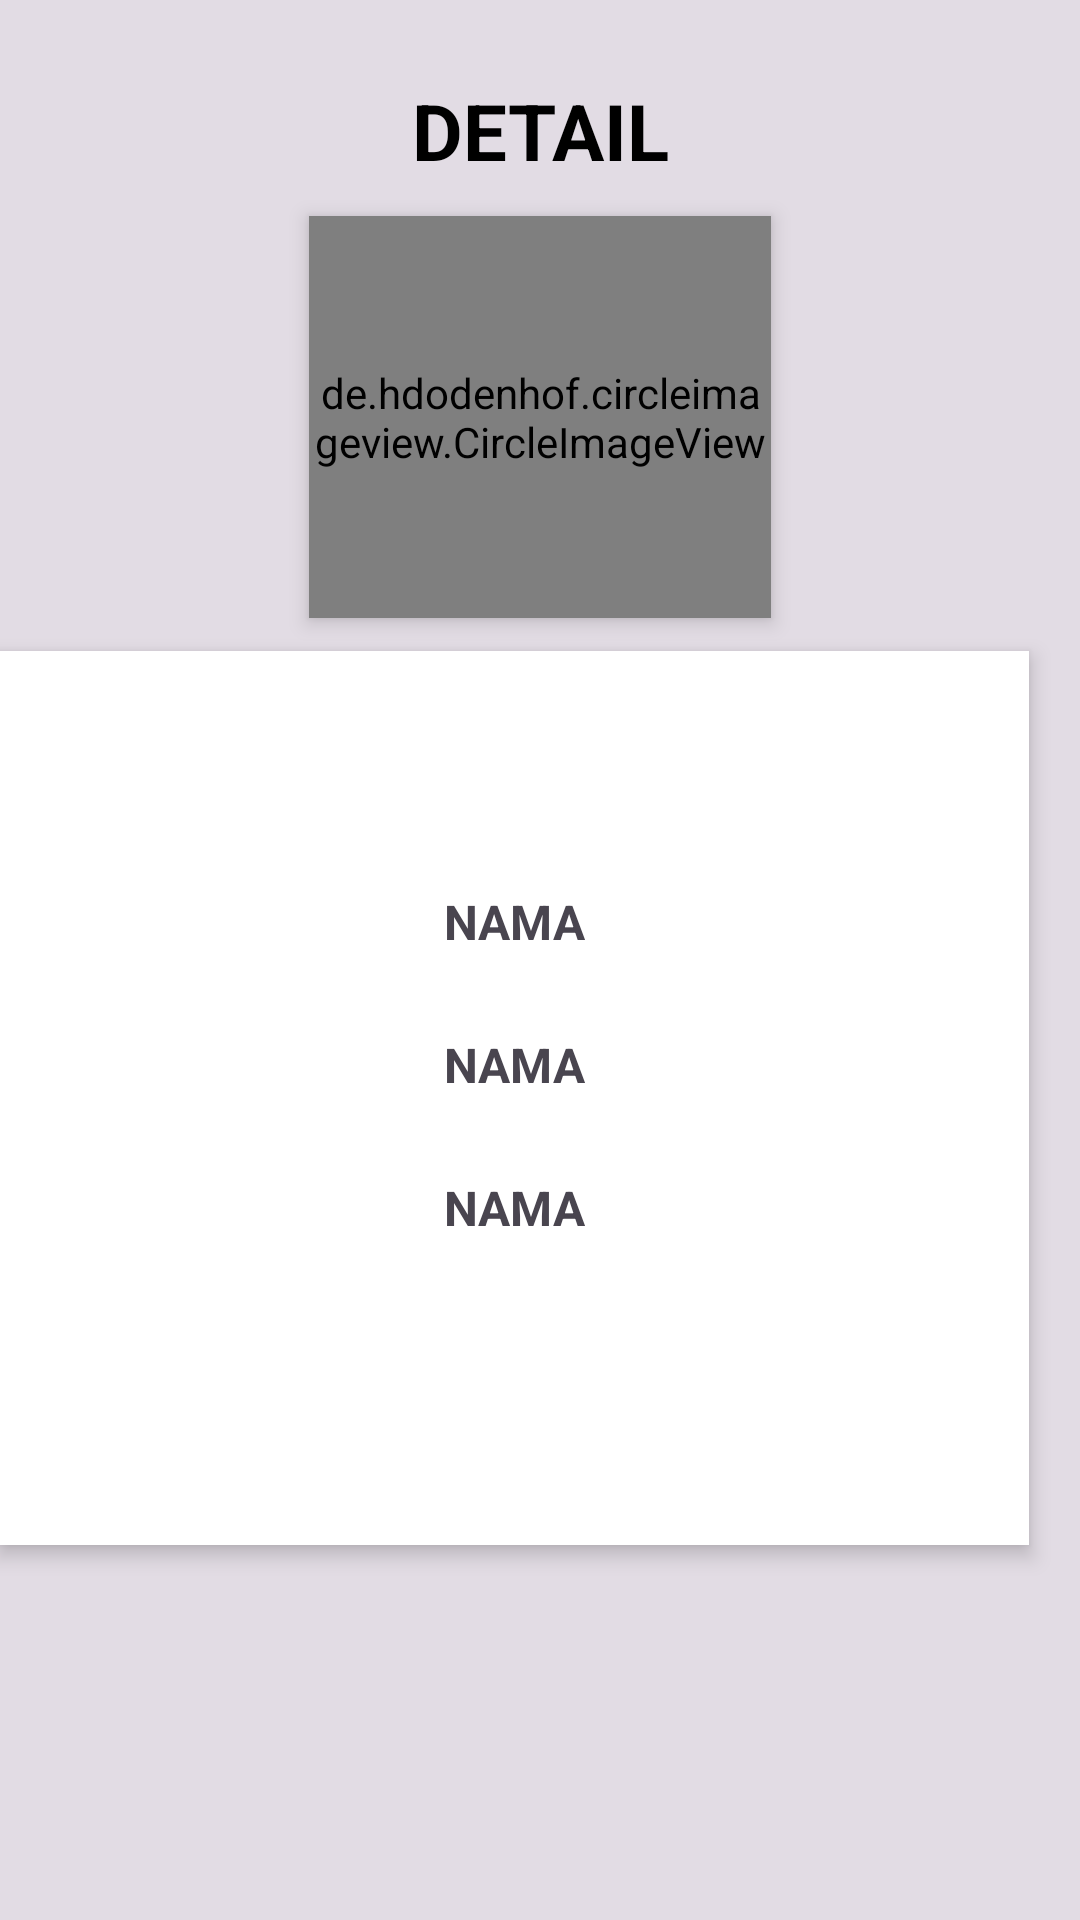

Android layout source for this screen:
<!-- AndroidManifest.xml: application theme Theme.UTSPB1 -->
<!-- res/layout/detail.xml -->
<?xml version="1.0" encoding="utf-8"?>
<RelativeLayout xmlns:android="http://schemas.android.com/apk/res/android"
    android:layout_width="match_parent"
    android:layout_height="match_parent"
    xmlns:tools="http://schemas.android.com/tools"
    xmlns:app="http://schemas.android.com/apk/res-auto"
    android:orientation="vertical"
    android:background="@color/white"
    android:scrollbarAlwaysDrawVerticalTrack="true"
    android:backgroundTint="@color/material_on_surface_stroke">

    <RelativeLayout
        android:id="@+id/relativeLayout"
        android:layout_width="355dp"
        android:layout_height="388dp"
        android:layout_below="@+id/login_title"
        android:layout_alignParentEnd="true"
        android:layout_alignParentBottom="true"
        android:layout_marginLeft="30dp"
        android:layout_marginTop="156dp"
        android:layout_marginEnd="17dp"
        android:layout_marginRight="30dp"
        android:layout_marginBottom="125dp"
        android:background="#fff"
        android:elevation="4dp"
        android:orientation="vertical"
        android:padding="20dp">

        <LinearLayout
            android:layout_width="321dp"
            android:layout_height="363dp"
            android:layout_alignParentBottom="true"
            android:layout_marginBottom="6dp"
            android:gravity="center"
            android:orientation="vertical">


            <TextView
                android:id="@+id/nama"
                android:layout_width="wrap_content"
                android:layout_height="wrap_content"
                android:layout_gravity="center_horizontal"
                android:layout_marginBottom="16dp"
                android:text="NAMA"
                android:textSize="16dp"
                android:textStyle="bold">

            </TextView>

            <TextView
                android:id="@+id/username"
                android:layout_width="wrap_content"
                android:layout_height="wrap_content"
                android:layout_gravity="center_horizontal"
                android:layout_marginTop="10dp"
                android:layout_marginBottom="16dp"
                android:text="NAMA"
                android:textSize="16dp"
                android:textStyle="bold">

            </TextView>

            <TextView
                android:id="@+id/bio"
                android:layout_width="wrap_content"
                android:layout_height="wrap_content"
                android:layout_gravity="center_horizontal"
                android:layout_marginTop="10dp"
                android:layout_marginBottom="16dp"
                android:text="NAMA"
                android:textSize="16dp"
                android:textStyle="bold">

            </TextView>

            <ProgressBar
                android:id="@+id/progressBar"
                style="?android:attr/progressBarStyle"
                android:layout_width="55dp"
                android:layout_height="65dp"
                android:layout_gravity="center"
                android:visibility="gone"
                app:layout_constraintBottom_toBottomOf="parent"
                app:layout_constraintEnd_toEndOf="parent"
                app:layout_constraintStart_toStartOf="parent"
                app:layout_constraintTop_toTopOf="parent"
                tools:visibility="visible" />


        </LinearLayout>


    </RelativeLayout>

    <de.hdodenhof.circleimageview.CircleImageView
        android:id="@+id/gambar"
        android:layout_width="154dp"

        android:layout_height="134dp"
        android:layout_below="@+id/login_title"
        android:layout_centerHorizontal="true"
        android:layout_marginTop="11dp"
        android:elevation="4dp"
        android:src="@drawable/acc"
        app:civ_border_color="@color/white"
        app:civ_border_width="2dp" />

    <TextView
        android:id="@+id/login_title"
        android:layout_width="fill_parent"
        android:layout_height="wrap_content"
        android:layout_marginTop="26dp"
        android:gravity="center_horizontal"
        android:text="DETAIL"
        android:textColor="@color/black"
        android:textSize="26sp"
        android:textStyle="bold"
        android:layout_alignParentTop="true"
        android:layout_alignParentStart="true" />
    </RelativeLayout>
<!-- resources referenced by this layout -->
<resources>
  <style name="Theme.UTSPB1" parent="Base.Theme.UTSPB1" />
  <style name="Base.Theme.UTSPB1" parent="Theme.Material3.DayNight">
          
          
      </style>
  <!-- not gathered from this repository: default colours our renderer supplied (Android Studio template values) -->
  <color name="black">#FF000000</color>
  <color name="white">#FFFFFFFF</color>
</resources>
